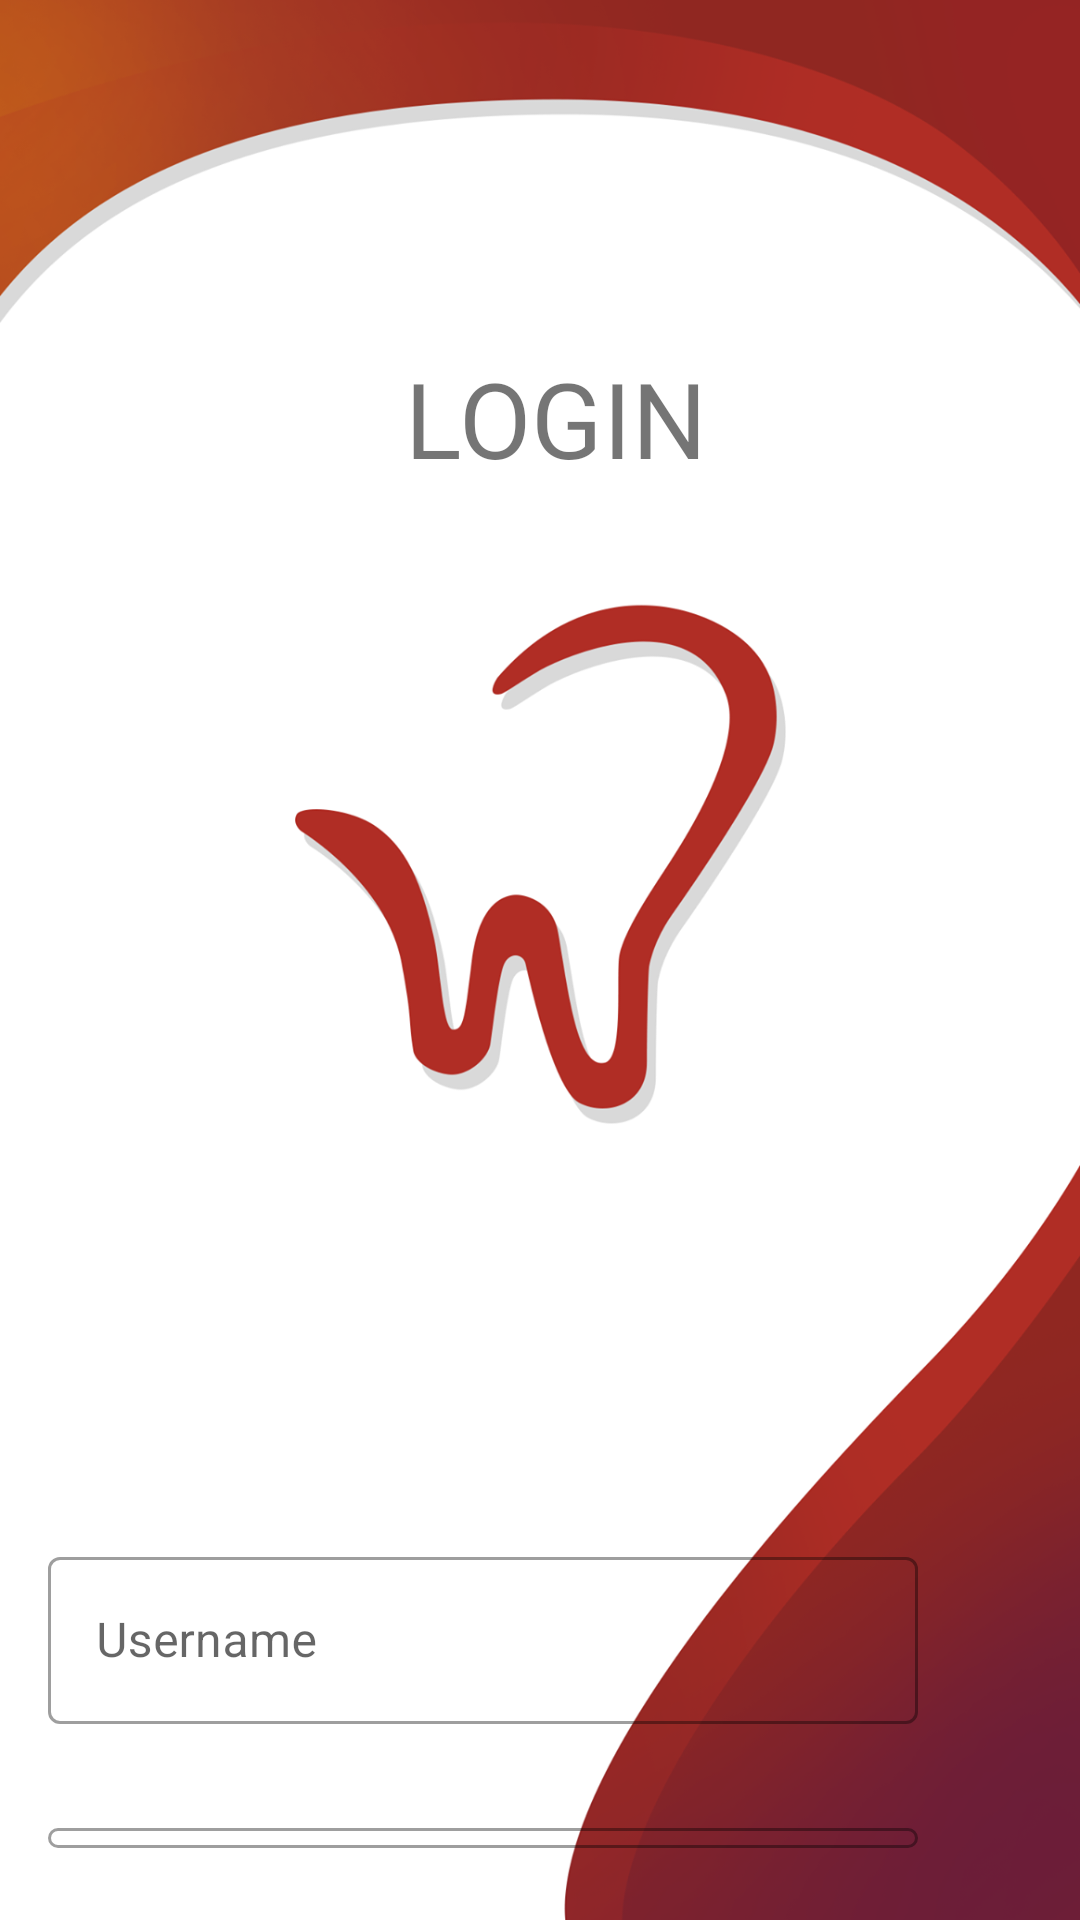

Produce the Android XML layout that renders to this screen, including the resource entries it uses.
<!-- AndroidManifest.xml: application theme AppTheme -->
<!-- res/layout/activity_login.xml -->
<?xml version="1.0" encoding="utf-8"?>
<RelativeLayout xmlns:android="http://schemas.android.com/apk/res/android"
    xmlns:app="http://schemas.android.com/apk/res-auto"
    android:layout_width="match_parent"
    android:layout_height="match_parent"
    android:background="@drawable/loginbg"
    android:orientation="vertical">


    <LinearLayout
        android:layout_width="match_parent"
        android:layout_height="match_parent"
        android:orientation="vertical"
        android:padding="16dp">

        <TextView
            android:layout_width="match_parent"
            android:layout_height="wrap_content"
            android:layout_marginLeft="10dp"
            android:layout_marginTop="100dp"
            android:text="LOGIN"
            android:gravity="center"
            android:textSize="35sp" />

        <com.google.android.material.textfield.TextInputLayout
            android:id="@+id/username_text_input"
            style="@style/TextInputLayout"
            android:layout_width="290dp"
            android:layout_height="wrap_content"
            android:layout_marginTop="350dp"
            app:errorEnabled="true">

            <com.google.android.material.textfield.TextInputEditText
                android:id="@+id/username_edit_text"
                android:layout_width="match_parent"
                android:layout_height="wrap_content"
                android:hint="Username"
                android:inputType="text"
                android:textColorHighlight="@color/bgColor"
                android:textColorLink="@color/bgColor" />

        </com.google.android.material.textfield.TextInputLayout>

        <com.google.android.material.textfield.TextInputLayout
            android:id="@+id/password_text_input"
            style="@style/TextInputLayout"
            android:layout_width="290dp"
            android:layout_height="wrap_content"
            app:errorEnabled="true">

            <com.google.android.material.textfield.TextInputEditText
                android:id="@+id/password_edit_text"
                android:layout_width="match_parent"
                android:layout_height="wrap_content"
                android:hint="Password"
                android:inputType="textPassword" />

        </com.google.android.material.textfield.TextInputLayout>

        <LinearLayout
            android:layout_width="wrap_content"
            android:layout_height="wrap_content"
            android:layout_gravity="start|bottom"
            android:orientation="vertical"

            >

            <com.google.android.material.button.MaterialButton
                android:id="@+id/login_button"
                style="@style/Button"
                android:layout_width="160dp"
                android:layout_height="60dp"
                android:layout_gravity="center"
                android:background="@color/bgColor"
                android:text="LOGIN"
                android:textColor="@android:color/white"
                android:textSize="18sp"
                app:backgroundTint="@color/bgColor"
                app:cornerRadius="16dp" />


            <com.google.android.material.button.MaterialButton
                android:id="@+id/toSignUp_button"
                style="@style/TextButton"
                android:layout_width="wrap_content"
                android:layout_height="wrap_content"
                android:layout_gravity="center"
                android:text="Don't have an account? Sign Up"
                android:textColor="@color/bgColor"
                app:cornerRadius="12dp" />
        </LinearLayout>

    </LinearLayout>

</RelativeLayout>
<!-- resources referenced by this layout -->
<resources>
  <color name="bgColor">#a91b1b</color>
  <!-- drawable loginbg: png bitmap (drawable-v24, 233367 bytes) -->
  <style name="Button" parent="Widget.MaterialComponents.Button">
      </style>
  <style name="TextButton" parent="Widget.MaterialComponents.Button.TextButton">
      </style>
  <style name="TextInputLayout" parent="Widget.MaterialComponents.TextInputLayout.OutlinedBox">
          <item name="hintTextAppearance">@style/HintText</item>
          <item name="android:paddingBottom">8dp</item>
      </style>
  <style name="AppTheme" parent="Theme.MaterialComponents.Light.NoActionBar">
          
          <item name="colorPrimary">@color/colorPrimary</item>
          <item name="colorPrimaryDark">@color/colorPrimaryDark</item>
          <item name="colorAccent">@color/colorAccent</item>
      </style>
  <style name="HintText" parent="TextAppearance.MaterialComponents.Subtitle2">
          <item name="android:textColor">@android:color/black</item>
      </style>
  <color name="colorPrimary">#008507</color>
  <color name="colorPrimaryDark">#00574B</color>
  <color name="colorAccent">#D81B60</color>
</resources>
